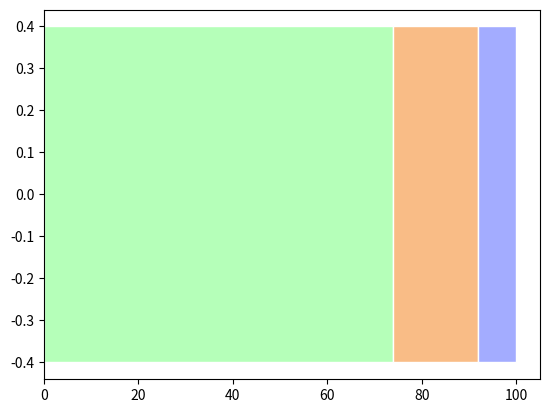

Generate this figure with matplotlib:
import matplotlib.pyplot as plt

never = [74]
seldom = [18]
undecided = [8]

y = [0]

plt.barh(y, never, color="#b5ffb9", edgecolor="white")
plt.barh(y, seldom, left=never, color="#f9bc86", edgecolor="white")
plt.barh(y, undecided, left=[100 - i for i in undecided], color="#a3acff", edgecolor="white")

plt.show()
